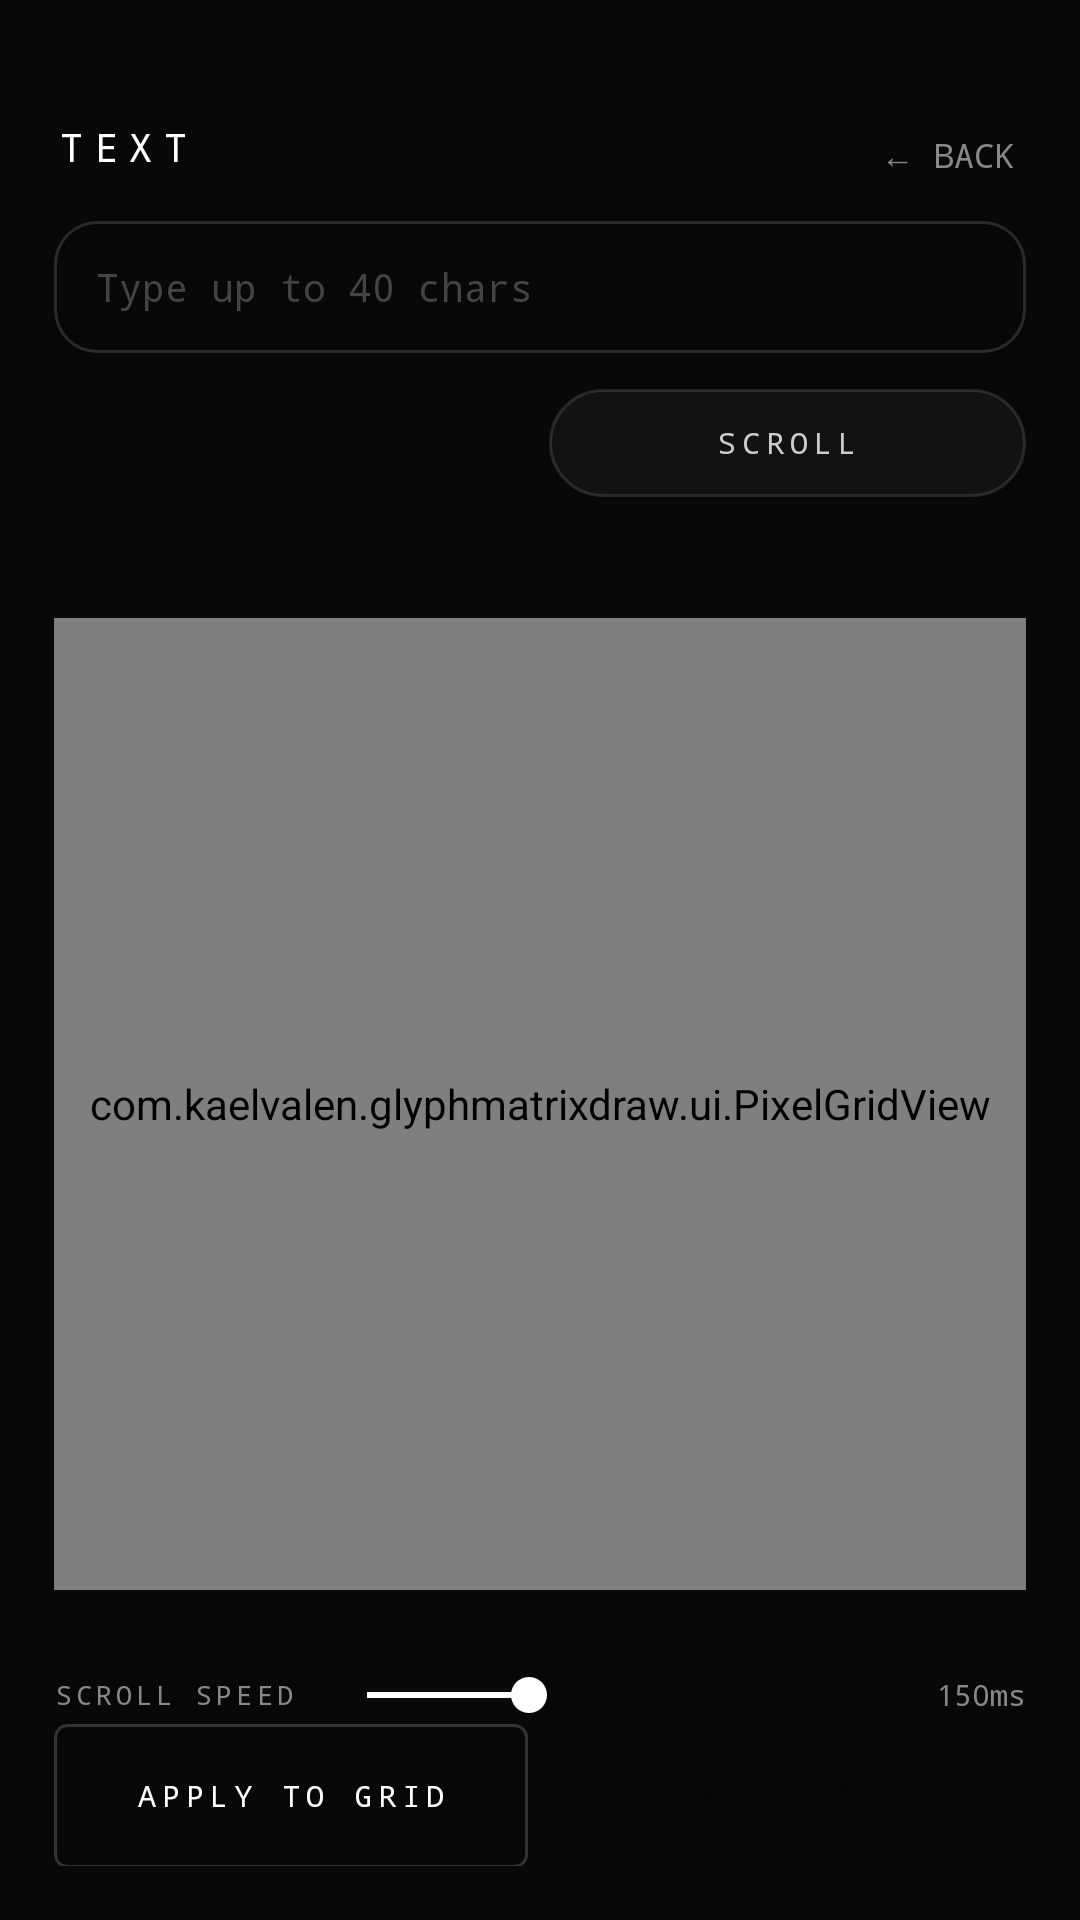

Reconstruct the res/layout file that produces this screen, plus the resources it refers to.
<!-- AndroidManifest.xml: application theme Theme.GlyphMatrixDraw -->
<!-- res/layout/activity_text.xml -->
<?xml version="1.0" encoding="utf-8"?>
<androidx.constraintlayout.widget.ConstraintLayout
    xmlns:android="http://schemas.android.com/apk/res/android"
    xmlns:app="http://schemas.android.com/apk/res-auto"
    android:layout_width="match_parent"
    android:layout_height="match_parent"
    android:background="#080808"
    android:paddingTop="40dp"
    android:paddingHorizontal="18dp"
    android:paddingBottom="18dp">

    <TextView
        android:id="@+id/tvTextTitle"
        android:layout_width="wrap_content"
        android:layout_height="wrap_content"
        android:text="@string/text_title"
        android:textColor="#FFFFFF"
        android:textSize="13sp"
        android:letterSpacing="0.3"
        android:fontFamily="monospace"
        app:layout_constraintTop_toTopOf="parent"
        app:layout_constraintStart_toStartOf="parent" />

    <TextView
        android:id="@+id/btnTextBack"
        android:layout_width="wrap_content"
        android:layout_height="wrap_content"
        android:text="@string/back"
        android:textColor="#888888"
        android:textSize="11sp"
        android:fontFamily="monospace"
        android:padding="4dp"
        app:layout_constraintTop_toTopOf="parent"
        app:layout_constraintEnd_toEndOf="parent" />

    <EditText
        android:id="@+id/etText"
        android:layout_width="0dp"
        android:layout_height="44dp"
        android:layout_marginTop="16dp"
        android:hint="@string/text_hint"
        android:textColor="#FFFFFF"
        android:textColorHint="#444444"
        android:textSize="13sp"
        android:fontFamily="monospace"
        android:background="@drawable/pill_outline"
        android:paddingHorizontal="14dp"
        android:inputType="text"
        android:maxLength="40"
        android:imeOptions="actionDone"
        app:layout_constraintTop_toBottomOf="@id/tvTextTitle"
        app:layout_constraintStart_toStartOf="parent"
        app:layout_constraintEnd_toEndOf="parent" />

    <LinearLayout
        android:id="@+id/modeRow"
        android:layout_width="0dp"
        android:layout_height="wrap_content"
        android:orientation="horizontal"
        android:layout_marginTop="12dp"
        app:layout_constraintTop_toBottomOf="@id/etText"
        app:layout_constraintStart_toStartOf="parent"
        app:layout_constraintEnd_toEndOf="parent">

        <TextView
            android:id="@+id/btnTextStatic"
            android:layout_width="0dp"
            android:layout_height="36dp"
            android:layout_weight="1"
            android:text="@string/text_static"
            android:textColor="#080808"
            android:textSize="10sp"
            android:letterSpacing="0.2"
            android:fontFamily="monospace"
            android:gravity="center"
            android:background="@drawable/chip_bg_selected"
            android:layout_marginEnd="6dp" />

        <TextView
            android:id="@+id/btnTextScroll"
            android:layout_width="0dp"
            android:layout_height="36dp"
            android:layout_weight="1"
            android:text="@string/text_scroll"
            android:textColor="#CCCCCC"
            android:textSize="10sp"
            android:letterSpacing="0.2"
            android:fontFamily="monospace"
            android:gravity="center"
            android:background="@drawable/chip_bg" />
    </LinearLayout>

    <com.kaelvalen.glyphmatrixdraw.ui.PixelGridView
        android:id="@+id/textPreview"
        android:layout_width="0dp"
        android:layout_height="0dp"
        android:layout_marginTop="14dp"
        app:layout_constraintTop_toBottomOf="@id/modeRow"
        app:layout_constraintStart_toStartOf="parent"
        app:layout_constraintEnd_toEndOf="parent"
        app:layout_constraintBottom_toTopOf="@id/speedRow"
        app:layout_constraintDimensionRatio="1:1" />

    <LinearLayout
        android:id="@+id/speedRow"
        android:layout_width="0dp"
        android:layout_height="wrap_content"
        android:orientation="horizontal"
        android:gravity="center_vertical"
        android:layout_marginTop="10dp"
        app:layout_constraintStart_toStartOf="parent"
        app:layout_constraintEnd_toEndOf="parent"
        app:layout_constraintBottom_toTopOf="@id/sendRow">

        <TextView
            android:layout_width="wrap_content"
            android:layout_height="wrap_content"
            android:text="@string/text_scroll_speed"
            android:textColor="#888888"
            android:textSize="9sp"
            android:letterSpacing="0.15"
            android:fontFamily="monospace"
            android:layout_marginEnd="8dp" />

        <SeekBar
            android:id="@+id/seekSpeed"
            android:layout_width="0dp"
            android:layout_height="wrap_content"
            android:layout_weight="1"
            android:max="400"
            android:progress="150"
            android:progressTint="#FFFFFF"
            android:thumbTint="#FFFFFF" />

        <TextView
            android:id="@+id/tvSpeed"
            android:layout_width="52dp"
            android:layout_height="wrap_content"
            android:text="@string/default_delay"
            android:textColor="#888888"
            android:textSize="10sp"
            android:fontFamily="monospace"
            android:gravity="end"
            android:layout_marginStart="8dp" />
    </LinearLayout>

    <LinearLayout
        android:id="@+id/sendRow"
        android:layout_width="0dp"
        android:layout_height="wrap_content"
        android:orientation="horizontal"
        android:layout_marginTop="12dp"
        app:layout_constraintStart_toStartOf="parent"
        app:layout_constraintEnd_toEndOf="parent"
        app:layout_constraintBottom_toBottomOf="parent">

        <TextView
            android:id="@+id/btnTextApplyEditor"
            android:layout_width="0dp"
            android:layout_height="48dp"
            android:layout_weight="1"
            android:text="@string/apply_to_grid"
            android:textColor="#FFFFFF"
            android:textSize="10sp"
            android:letterSpacing="0.2"
            android:fontFamily="monospace"
            android:gravity="center"
            android:background="@drawable/btn_outline"
            android:layout_marginEnd="8dp" />

        <TextView
            android:id="@+id/btnTextSend"
            android:layout_width="0dp"
            android:layout_height="48dp"
            android:layout_weight="1"
            android:text="@string/text_send_static"
            android:textColor="#080808"
            android:textSize="11sp"
            android:letterSpacing="0.25"
            android:fontFamily="monospace"
            android:gravity="center"
            android:background="@drawable/btn_primary" />
    </LinearLayout>

</androidx.constraintlayout.widget.ConstraintLayout>
<!-- resources referenced by this layout -->
<resources>
  <!-- drawable btn_outline (drawable) -->
  <?xml version="1.0" encoding="utf-8"?>
  <shape xmlns:android="http://schemas.android.com/apk/res/android">
      <solid android:color="@android:color/transparent"/>
      <stroke android:width="1dp" android:color="#333333"/>
      <corners android:radius="4dp"/>
  </shape>
  <!-- drawable chip_bg (drawable) -->
  <?xml version="1.0" encoding="utf-8"?>
  <shape xmlns:android="http://schemas.android.com/apk/res/android">
      <solid android:color="#0AFFFFFF"/>
      <corners android:radius="18dp"/>
      <stroke android:width="1dp" android:color="#1FFFFFFF"/>
  </shape>
  <!-- drawable pill_outline (drawable) -->
  <?xml version="1.0" encoding="utf-8"?>
  <shape xmlns:android="http://schemas.android.com/apk/res/android">
      <solid android:color="@android:color/transparent"/>
      <stroke android:width="1dp" android:color="#2A2A2A"/>
      <corners android:radius="14dp"/>
  </shape>
  <string name="apply_to_grid">APPLY TO GRID</string>
  <string name="back">← BACK</string>
  <string name="default_delay">150ms</string>
  <string name="text_hint">Type up to 40 chars</string>
  <string name="text_scroll">SCROLL</string>
  <string name="text_scroll_speed">SCROLL SPEED</string>
  <string name="text_send_static">SEND STATIC</string>
  <string name="text_static">STATIC</string>
  <string name="text_title">TEXT</string>
  <style name="Theme.GlyphMatrixDraw" parent="Theme.MaterialComponents.DayNight.NoActionBar">
          <item name="colorPrimary">#FFFFFF</item>
          <item name="colorPrimaryVariant">#CCCCCC</item>
          <item name="colorOnPrimary">#000000</item>
          <item name="colorSurface">#0D0D0D</item>
          <item name="android:windowBackground">#0D0D0D</item>
          <item name="android:statusBarColor">#0D0D0D</item>
          <item name="android:navigationBarColor">#0D0D0D</item>
      </style>
</resources>
